Image classification data set "dynacards" (xandrade/dynacards on GitHub). Class labels (9): drag friction, fluid pound, leaking standing valve, leaking traveling valve, loose pump, normal, rubbing, tubing movement, worn barrel.

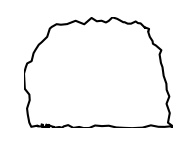
Label: leaking traveling valve

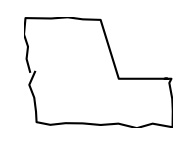
Label: worn barrel

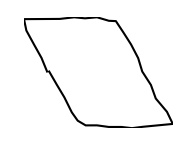
Label: drag friction

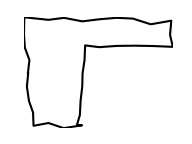
Label: fluid pound

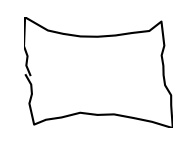
Label: loose pump

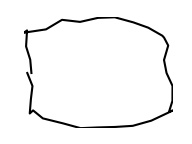
Label: rubbing
